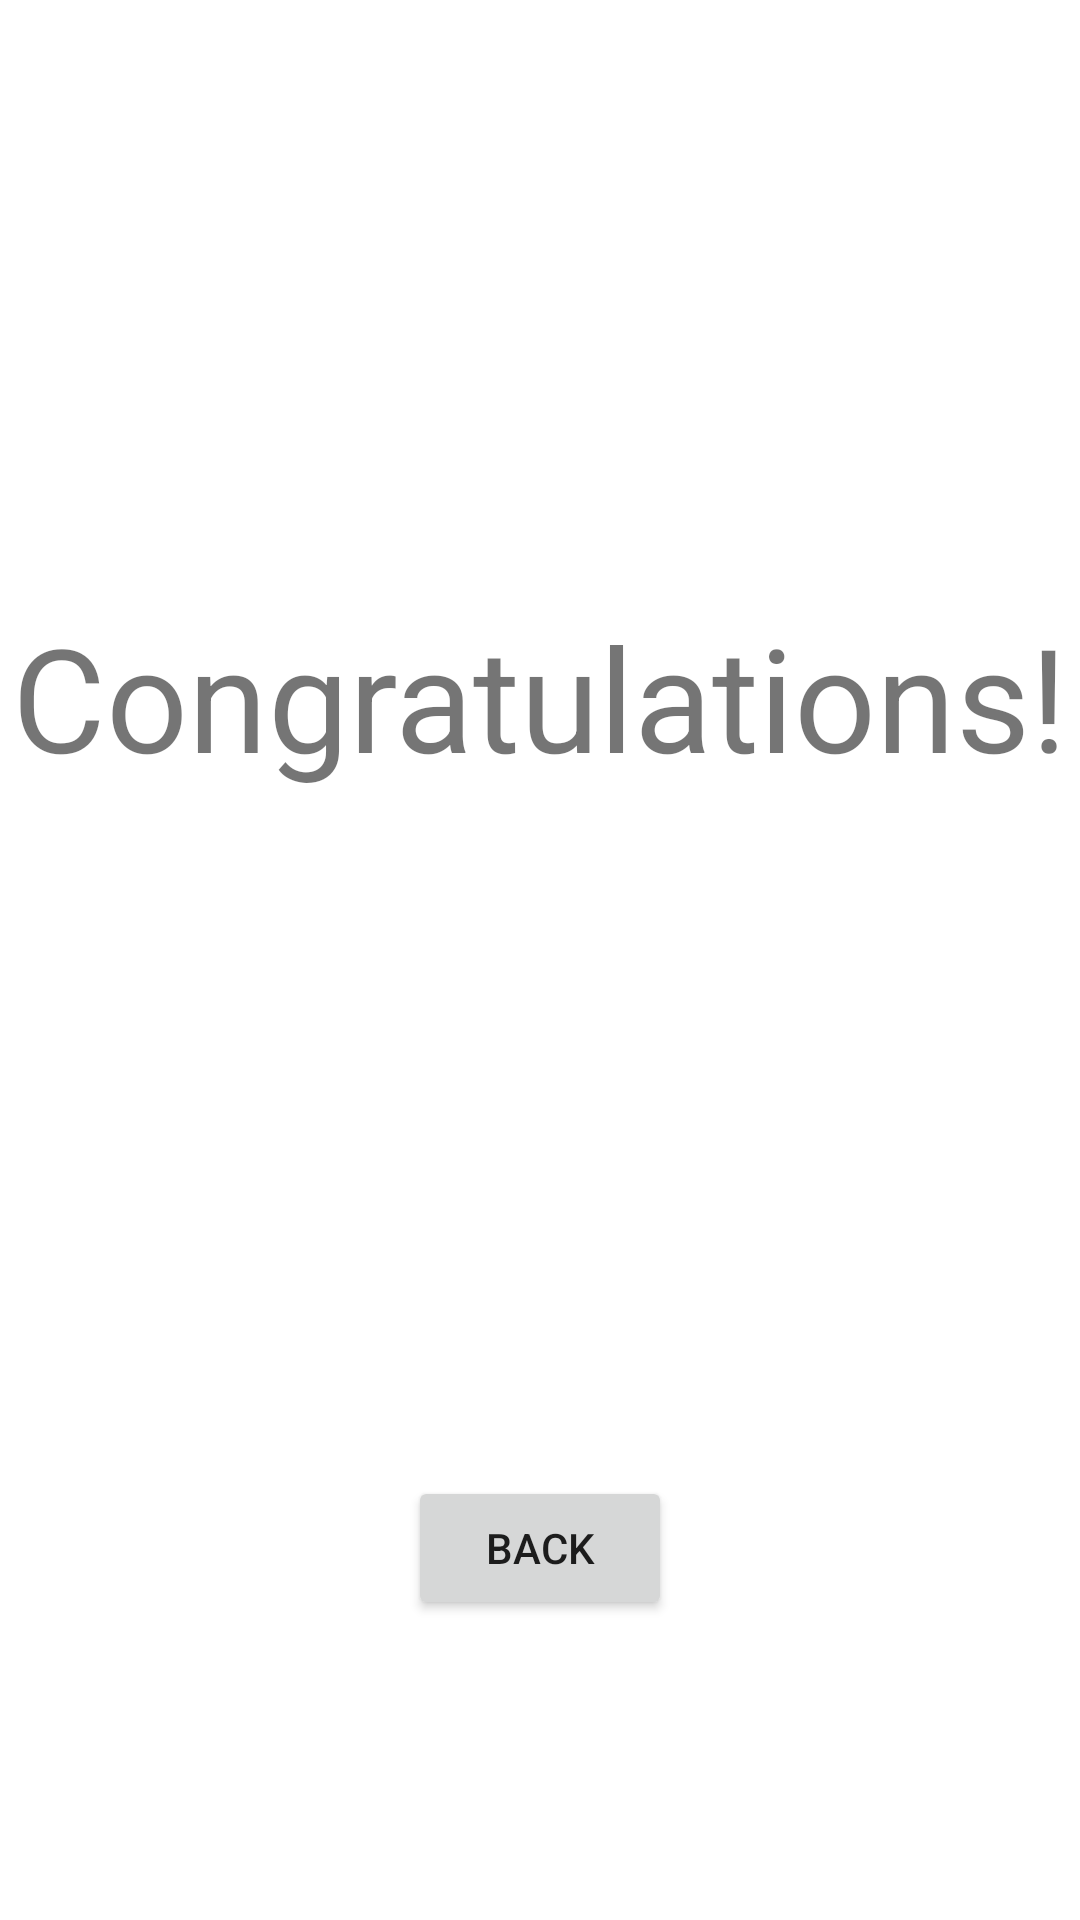

Layout XML and referenced resources for this Android screen:
<!-- AndroidManifest.xml: application theme Theme.Oarrange -->
<!-- res/layout/activity_congratulations.xml -->
<?xml version="1.0" encoding="utf-8"?>
<androidx.constraintlayout.widget.ConstraintLayout xmlns:android="http://schemas.android.com/apk/res/android"
    xmlns:app="http://schemas.android.com/apk/res-auto"
    xmlns:tools="http://schemas.android.com/tools"
    android:layout_width="match_parent"
    android:layout_height="match_parent"
    tools:context=".CongratulationsActivity">

    <TextView
        android:id="@+id/congratulations"
        android:layout_width="wrap_content"
        android:layout_height="wrap_content"
        android:layout_marginTop="200dp"
        android:text="@string/congratulations"
        android:textSize="48sp"
        app:layout_constraintEnd_toEndOf="parent"
        app:layout_constraintStart_toStartOf="parent"
        app:layout_constraintTop_toTopOf="parent" />

    <Button
        android:id="@+id/backButton"
        android:layout_width="wrap_content"
        android:layout_height="wrap_content"
        android:layout_marginBottom="100dp"
        android:text="@string/back"
        android:onClick="exit"
        app:layout_constraintBottom_toBottomOf="parent"
        app:layout_constraintEnd_toEndOf="parent"
        app:layout_constraintStart_toStartOf="parent" />
</androidx.constraintlayout.widget.ConstraintLayout>
<!-- resources referenced by this layout -->
<resources>
  <string name="back">Back</string>
  <string name="congratulations">Congratulations!</string>
  <style name="Theme.Oarrange" parent="Theme.MaterialComponents.DayNight.DarkActionBar">
          
          <item name="colorPrimary">@color/purple_500</item>
          <item name="colorPrimaryVariant">@color/purple_700</item>
          <item name="colorOnPrimary">@color/white</item>
          
          <item name="colorSecondary">@color/teal_200</item>
          <item name="colorSecondaryVariant">@color/teal_700</item>
          <item name="colorOnSecondary">@color/black</item>
          
          <item name="android:statusBarColor">?attr/colorPrimaryVariant</item>
          
      </style>
  <!-- not gathered from this repository: default colours our renderer supplied (Android Studio template values) -->
  <color name="purple_500">#FF6200EE</color>
  <color name="purple_700">#FF3700B3</color>
  <color name="teal_200">#FF03DAC5</color>
  <color name="teal_700">#FF018786</color>
  <color name="black">#FF000000</color>
  <color name="white">#FFFFFFFF</color>
</resources>
